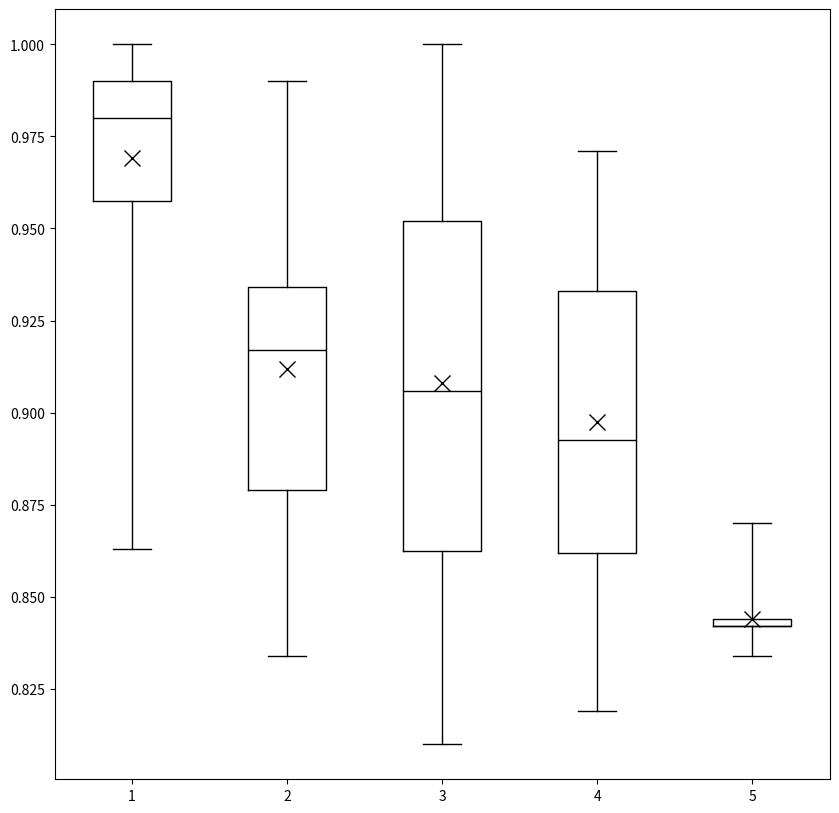

Generate this figure with matplotlib:
import matplotlib.pyplot as plt

data = [[0.863, 0.863, 0.879, 0.879, 0.879, 0.897, 0.906, 0.906, 0.906, 0.906, 0.906, 0.915, 0.915, 0.915, 0.915, 0.915, 0.915, 0.915, 0.915, 0.915, 0.915, 0.916, 0.917, 0.925, 0.925, 0.925, 0.925, 0.926, 0.926, 0.926, 0.926, 0.926, 0.934, 0.935, 0.935, 0.935, 0.935, 0.935, 0.935, 0.935, 0.935, 0.935, 0.942, 0.943, 0.943, 0.943, 0.943, 0.943, 0.943, 0.943, 0.943, 0.944, 0.944, 0.944, 0.944, 0.944, 0.944, 0.944, 0.944, 0.952, 0.952, 0.953, 0.953, 0.953, 0.953, 0.953, 0.953, 0.954, 0.954, 0.961, 0.961, 0.961, 0.961, 0.961, 0.961, 0.962, 0.962, 0.962, 0.962, 0.962, 0.962, 0.962, 0.962, 0.962, 0.962, 0.962, 0.962, 0.962, 0.962, 0.962, 0.962, 0.962, 0.962, 0.962, 0.962, 0.962, 0.962, 0.962, 0.962, 0.962, 0.962, 0.962, 0.962, 0.971, 0.971, 0.971, 0.971, 0.971, 0.971, 0.971, 0.971, 0.971, 0.971, 0.971, 0.971, 0.971, 0.971, 0.971, 0.971, 0.971, 0.971, 0.971, 0.971, 0.971, 0.971, 0.971, 0.971, 0.971, 0.971, 0.971, 0.971, 0.971, 0.972, 0.98, 0.98, 0.98, 0.98, 0.98, 0.98, 0.98, 0.98, 0.98, 0.98, 0.98, 0.98, 0.98, 0.98, 0.98, 0.98, 0.98, 0.98, 0.98, 0.98, 0.98, 0.98, 0.981, 0.981, 0.981, 0.981, 0.981, 0.981, 0.981, 0.981, 0.981, 0.981, 0.981, 0.981, 0.981, 0.981, 0.981, 0.981, 0.981, 0.981, 0.981, 0.981, 0.981, 0.981, 0.981, 0.99, 0.99, 0.99, 0.99, 0.99, 0.99, 0.99, 0.99, 0.99, 0.99, 0.99, 0.99, 0.99, 0.99, 0.99, 0.99, 0.99, 0.99, 0.99, 0.99, 0.99, 0.99, 0.99, 0.99, 0.99, 0.99, 0.99, 0.99, 0.99, 0.99, 0.99, 0.99, 0.99, 0.99, 0.99, 0.99, 0.99, 0.99, 0.99, 0.99, 0.99, 0.99, 0.99, 0.99, 1, 1, 1, 1, 1, 1, 1, 1, 1, 1, 1, 1, 1, 1, 1, 1, 1, 1, 1, 1, 1, 1, 1, 1, 1, 1, 1, 1, 1, 1, 1, 1, 1, 1, 1, 1, 1, 1, 1, 1, 1, 1, 1, 1, 1, 1, 1, 1, 1, 1, 1, 1, 1],
        [0.834,0.834,0.834,0.834,0.836,0.836,0.844,0.845,0.845,0.845,0.845,0.845,0.845,0.845,0.845,0.845,0.853,0.853,0.853,0.853,0.853,0.853,0.853,0.853,0.853,0.853,0.853,0.853,0.853,0.853,0.853,0.853,0.853,0.853,0.853,0.853,0.853,0.853,0.854,0.854,0.854,0.854,0.854,0.854,0.854,0.854,0.854,0.861,0.862,0.862,0.862,0.862,0.862,0.862,0.862,0.862,0.862,0.862,0.862,0.862,0.862,0.862,0.862,0.863,0.863,0.863,0.87,0.87,0.87,0.87,0.87,0.87,0.87,0.87,0.87,0.87,0.87,0.87,0.87,0.87,0.87,0.87,0.87,0.87,0.87,0.87,0.87,0.87,0.87,0.87,0.87,0.87,0.87,0.87,0.87,0.87,0.87,0.87,0.87,0.87,0.87,0.871,0.871,0.871,0.871,0.871,0.872,0.878,0.879,0.879,0.879,0.879,0.879,0.879,0.879,0.879,0.879,0.879,0.879,0.879,0.879,0.879,0.879,0.879,0.879,0.879,0.879,0.879,0.879,0.879,0.879,0.879,0.879,0.879,0.879,0.88,0.88,0.882,0.886,0.886,0.886,0.886,0.886,0.886,0.886,0.888,0.888,0.888,0.888,0.888,0.888,0.888,0.888,0.888,0.888,0.888,0.888,0.891,0.891,0.897,0.898,0.898,0.899,0.899,0.9,0.9,0.9,0.9,0.9,0.9,0.9,0.9,0.9,0.9,0.9,0.905,0.907,0.908,0.908,0.908,0.908,0.908,0.908,0.908,0.908,0.908,0.908,0.908,0.908,0.908,0.909,0.909,0.909,0.909,0.916,0.916,0.916,0.916,0.916,0.916,0.916,0.916,0.916,0.916,0.916,0.916,0.916,0.916,0.916,0.916,0.916,0.916,0.916,0.916,0.916,0.916,0.916,0.916,0.916,0.916,0.916,0.916,0.916,0.916,0.916,0.916,0.916,0.916,0.916,0.916,0.916,0.916,0.917,0.917,0.917,0.917,0.917,0.917,0.917,0.917,0.917,0.917,0.917,0.917,0.917,0.917,0.917,0.917,0.917,0.924,0.925,0.925,0.925,0.925,0.925,0.925,0.925,0.925,0.925,0.925,0.925,0.925,0.925,0.925,0.925,0.925,0.925,0.925,0.925,0.925,0.925,0.925,0.925,0.925,0.925,0.925,0.925,0.925,0.925,0.925,0.925,0.925,0.925,0.925,0.925,0.925,0.925,0.925,0.925,0.925,0.925,0.925,0.925,0.926,0.926,0.926,0.933,0.933,0.933,0.933,0.933,0.933,0.933,0.933,0.933,0.933,0.933,0.933,0.933,0.933,0.933,0.933,0.933,0.933,0.933,0.933,0.933,0.933,0.933,0.933,0.933,0.933,0.934,0.934,0.934,0.934,0.934,0.934,0.934,0.934,0.934,0.934,0.934,0.934,0.934,0.934,0.934,0.934,0.934,0.934,0.934,0.934,0.934,0.934,0.934,0.934,0.934,0.934,0.934,0.934,0.934,0.934,0.934,0.934,0.934,0.934,0.934,0.934,0.934,0.934,0.934,0.934,0.934,0.934,0.934,0.934,0.934,0.934,0.934,0.934,0.934,0.934,0.934,0.934,0.934,0.934,0.934,0.934,0.934,0.934,0.934,0.934,0.934,0.934,0.934,0.934,0.934,0.934,0.934,0.934,0.935,0.935,0.935,0.935,0.935,0.943,0.943,0.943,0.943,0.943,0.943,0.943,0.943,0.943,0.943,0.943,0.943,0.943,0.943,0.943,0.943,0.943,0.944,0.952,0.952,0.952,0.952,0.952,0.952,0.952,0.952,0.952,0.952,0.952,0.952,0.952,0.952,0.952,0.952,0.952,0.952,0.952,0.952,0.952,0.953,0.953,0.953,0.961,0.961,0.961,0.961,0.961,0.961,0.961,0.961,0.961,0.961,0.962,0.962,0.962,0.971,0.971,0.971,0.971,0.971,0.971,0.971,0.971,0.971,0.971,0.971,0.971,0.971,0.971,0.971,0.971,0.971,0.971,0.971,0.971,0.971,0.971,0.971,0.971,0.971,0.98,0.98,0.98,0.98,0.98,0.99,0.99,0.99,0.99],
        [0.81,0.819,0.827,0.827,0.827,0.827,0.827,0.827,0.828,0.828,0.836,0.837,0.837,0.837,0.837,0.837,0.837,0.837,0.837,0.837,0.845,0.845,0.845,0.845,0.845,0.845,0.845,0.845,0.845,0.845,0.845,0.845,0.846,0.846,0.854,0.854,0.854,0.854,0.854,0.854,0.854,0.854,0.854,0.854,0.854,0.854,0.854,0.854,0.854,0.854,0.854,0.854,0.854,0.854,0.862,0.862,0.862,0.862,0.862,0.862,0.862,0.862,0.862,0.862,0.862,0.862,0.862,0.862,0.862,0.862,0.862,0.862,0.862,0.862,0.862,0.862,0.862,0.862,0.862,0.862,0.862,0.862,0.862,0.862,0.862,0.862,0.862,0.862,0.862,0.862,0.862,0.863,0.863,0.863,0.87,0.871,0.871,0.871,0.871,0.871,0.871,0.871,0.871,0.871,0.871,0.871,0.871,0.871,0.872,0.879,0.879,0.879,0.879,0.879,0.879,0.879,0.879,0.879,0.879,0.879,0.88,0.88,0.88,0.88,0.881,0.888,0.888,0.888,0.888,0.888,0.888,0.888,0.888,0.888,0.888,0.888,0.888,0.888,0.889,0.889,0.889,0.889,0.889,0.889,0.889,0.889,0.889,0.889,0.889,0.898,0.898,0.898,0.898,0.898,0.898,0.898,0.898,0.898,0.898,0.898,0.898,0.898,0.898,0.898,0.898,0.898,0.898,0.898,0.898,0.898,0.898,0.899,0.899,0.899,0.906,0.906,0.906,0.906,0.906,0.906,0.906,0.906,0.906,0.906,0.906,0.906,0.906,0.906,0.906,0.906,0.906,0.906,0.906,0.906,0.906,0.906,0.906,0.906,0.906,0.906,0.906,0.906,0.906,0.906,0.906,0.906,0.906,0.906,0.906,0.906,0.906,0.906,0.906,0.906,0.906,0.906,0.906,0.906,0.906,0.906,0.906,0.906,0.906,0.906,0.906,0.907,0.907,0.909,0.909,0.915,0.915,0.915,0.915,0.915,0.915,0.915,0.915,0.915,0.915,0.915,0.915,0.924,0.925,0.925,0.926,0.926,0.926,0.933,0.934,0.934,0.934,0.934,0.942,0.942,0.942,0.943,0.943,0.943,0.943,0.943,0.943,0.944,0.944,0.944,0.944,0.944,0.952,0.952,0.952,0.952,0.952,0.952,0.952,0.952,0.952,0.953,0.953,0.961,0.961,0.961,0.961,0.961,0.961,0.961,0.962,0.962,0.962,0.962,0.962,0.962,0.962,0.962,0.962,0.962,0.962,0.962,0.962,0.962,0.962,0.962,0.962,0.962,0.962,0.962,0.962,0.962,0.962,0.971,0.971,0.971,0.971,0.971,0.971,0.971,0.971,0.971,0.971,0.971,0.971,0.971,0.971,0.971,0.971,0.98,0.98,0.98,0.98,0.98,0.98,0.98,0.98,0.981,0.981,0.981,0.981,0.981,0.981,0.981,0.981,0.981,0.981,0.99,0.99,0.99,0.99,0.99,0.99,0.99,1,1,1,1,1,1,1,1,1,1,1,1,1,1,1],
        [0.819,0.827,0.834,0.834,0.834,0.837,0.837,0.844,0.844,0.845,0.845,0.846,0.853,0.853,0.853,0.853,0.853,0.853,0.853,0.853,0.853,0.853,0.853,0.853,0.853,0.853,0.853,0.853,0.853,0.853,0.853,0.853,0.853,0.854,0.854,0.854,0.854,0.854,0.854,0.854,0.861,0.861,0.861,0.862,0.862,0.862,0.862,0.862,0.862,0.862,0.862,0.862,0.862,0.862,0.862,0.862,0.862,0.862,0.862,0.862,0.862,0.862,0.862,0.862,0.863,0.87,0.87,0.87,0.87,0.87,0.87,0.87,0.87,0.87,0.87,0.87,0.87,0.87,0.87,0.87,0.87,0.87,0.87,0.87,0.87,0.87,0.87,0.87,0.87,0.87,0.87,0.87,0.87,0.87,0.87,0.87,0.87,0.87,0.87,0.87,0.87,0.87,0.87,0.87,0.871,0.871,0.871,0.871,0.879,0.879,0.879,0.879,0.879,0.879,0.879,0.879,0.879,0.88,0.888,0.888,0.888,0.897,0.897,0.897,0.898,0.905,0.914,0.914,0.914,0.914,0.914,0.914,0.914,0.915,0.915,0.915,0.915,0.915,0.915,0.915,0.915,0.915,0.916,0.916,0.916,0.916,0.916,0.916,0.916,0.916,0.917,0.917,0.924,0.925,0.925,0.925,0.925,0.925,0.925,0.925,0.925,0.926,0.926,0.933,0.933,0.933,0.933,0.933,0.933,0.933,0.933,0.933,0.933,0.933,0.933,0.933,0.933,0.933,0.933,0.933,0.933,0.933,0.933,0.933,0.933,0.933,0.933,0.933,0.933,0.933,0.933,0.933,0.933,0.933,0.933,0.934,0.934,0.934,0.934,0.934,0.934,0.934,0.934,0.935,0.935,0.943,0.943,0.943,0.943,0.943,0.943,0.943,0.943,0.943,0.943,0.943,0.943,0.943,0.943,0.943,0.943,0.943,0.943,0.943,0.952,0.952,0.952,0.952,0.952,0.952,0.952,0.952,0.952,0.952,0.961,0.971,0.971,0.971,0.971,0.971,0.971,0.971],
        [0.834,0.834,0.834,0.834,0.834,0.834,0.834,0.834,0.834,0.834,0.834,0.834,0.834,0.834,0.834,0.834,0.834,0.834,0.834,0.834,0.834,0.834,0.842,0.842,0.842,0.842,0.842,0.842,0.842,0.842,0.842,0.842,0.842,0.842,0.842,0.842,0.842,0.842,0.842,0.842,0.842,0.842,0.842,0.842,0.842,0.842,0.842,0.842,0.842,0.842,0.842,0.842,0.842,0.842,0.842,0.842,0.842,0.842,0.842,0.842,0.842,0.842,0.842,0.842,0.842,0.842,0.842,0.842,0.842,0.842,0.842,0.842,0.842,0.842,0.842,0.842,0.842,0.842,0.842,0.842,0.842,0.842,0.842,0.842,0.842,0.844,0.844,0.844,0.844,0.844,0.844,0.851,0.851,0.851,0.851,0.851,0.851,0.851,0.851,0.851,0.851,0.851,0.851,0.851,0.851,0.851,0.851,0.853,0.853,0.853,0.861,0.861,0.861,0.861,0.861,0.861,0.861,0.861,0.862,0.862,0.87]
]
flierprops = dict(marker='x', markerfacecolor='k', markersize=12, linestyle='none', markeredgecolor='k')
medianprops = dict(linestyle='-', linewidth=1, color='k')

fig, axes = plt.subplots(nrows=1, ncols=1, figsize=(10, 10), sharey=True)
axes.boxplot(data, whis=20, showmeans=True, meanprops=flierprops, medianprops=medianprops)
plt.savefig("2611_familyB_11ROIs.tiff")
plt.show()

